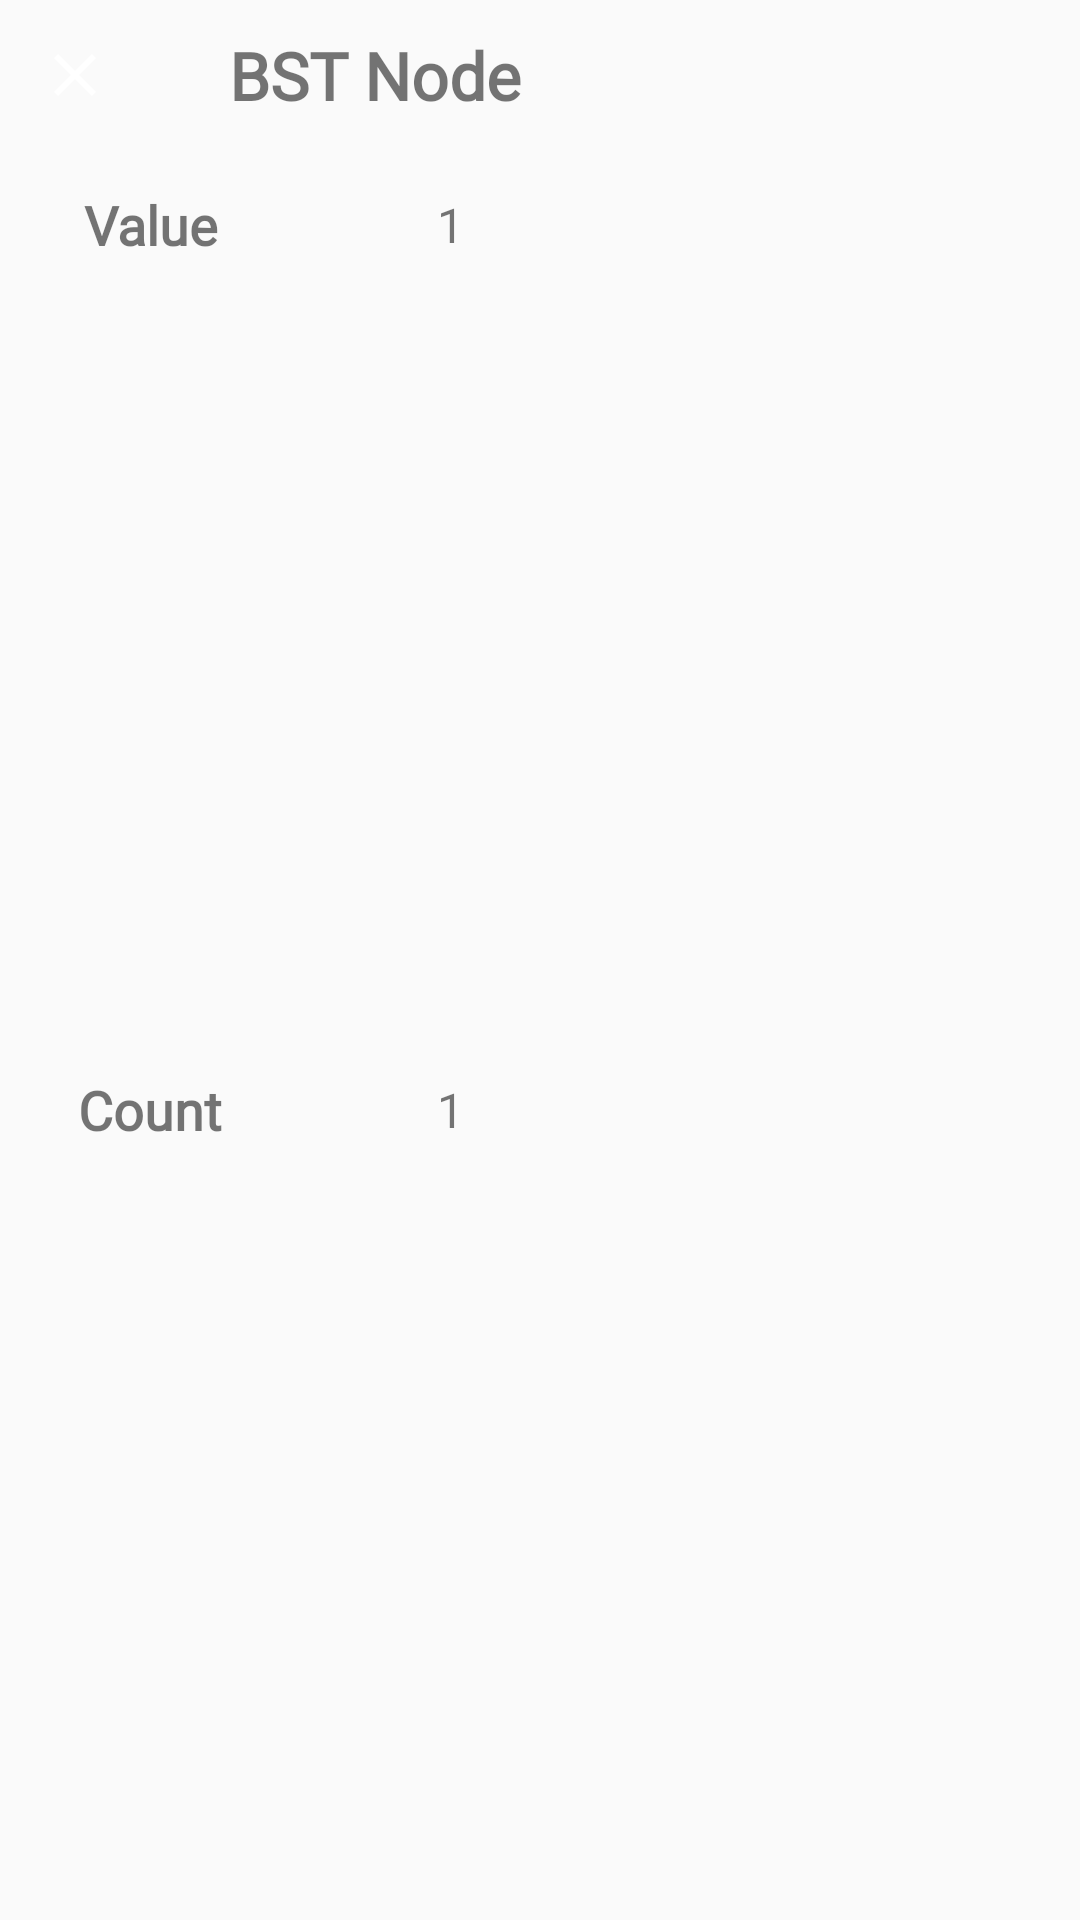

Layout XML and referenced resources for this Android screen:
<!-- AndroidManifest.xml: application theme Theme_Blue -->
<!-- res/layout/layout_bstnode.xml -->
<?xml version="1.0" encoding="utf-8"?>
<androidx.constraintlayout.widget.ConstraintLayout xmlns:android="http://schemas.android.com/apk/res/android"
    xmlns:app="http://schemas.android.com/apk/res-auto"
    xmlns:tools="http://schemas.android.com/tools"
    android:layout_width="200dp"
    android:layout_height="150dp"
    tools:ignore="MissingDefaultResource">

    <ImageButton
        android:id="@+id/btn_bst_close"
        style="@style/Widget.AppCompat.ImageButton"
        android:layout_width="50dp"
        android:layout_height="50dp"
        android:background="?android:selectableItemBackground"
        android:src="@drawable/ic_baseline_close_24"
        app:layout_constraintStart_toStartOf="parent"
        app:layout_constraintTop_toTopOf="parent" />

    <TextView
        android:id="@+id/textView5"
        android:layout_width="150dp"
        android:layout_height="50dp"
        android:gravity="center"
        android:text="BST Node"
        android:textColor="@color/mainColor"
        android:textSize="22sp"
        android:textStyle="bold"
        app:layout_constraintStart_toEndOf="@+id/btn_bst_close"
        app:layout_constraintTop_toTopOf="parent" />

    <TextView
        android:id="@+id/tv_bst_value"
        android:layout_width="100dp"
        android:layout_height="50dp"
        android:gravity="center"
        android:text="1"
        android:textSize="16sp"
        app:layout_constraintStart_toEndOf="@+id/textView"
        app:layout_constraintTop_toBottomOf="@+id/textView5" />

    <TextView
        android:id="@+id/tv_bst_count"
        android:layout_width="100dp"
        android:layout_height="50dp"
        android:gravity="center"
        android:text="1"
        android:textSize="16sp"
        app:layout_constraintBottom_toBottomOf="parent"
        app:layout_constraintStart_toEndOf="@+id/textView3"
        app:layout_constraintTop_toBottomOf="@+id/tv_bst_value" />

    <TextView
        android:id="@+id/textView"
        android:layout_width="100dp"
        android:layout_height="50dp"
        android:gravity="center"
        android:text="Value"
        android:textSize="18sp"
        android:textStyle="bold"
        app:layout_constraintStart_toStartOf="parent"
        app:layout_constraintTop_toBottomOf="@+id/textView5" />

    <TextView
        android:id="@+id/textView3"
        android:layout_width="100dp"
        android:layout_height="50dp"
        android:gravity="center"
        android:text="Count"
        android:textSize="18sp"
        android:textStyle="bold"
        app:layout_constraintBottom_toBottomOf="parent"
        app:layout_constraintStart_toStartOf="parent"
        app:layout_constraintTop_toBottomOf="@+id/textView" />

</androidx.constraintlayout.widget.ConstraintLayout>
<!-- resources referenced by this layout -->
<resources>
  <!-- drawable ic_baseline_close_24 (drawable) -->
  <vector xmlns:android="http://schemas.android.com/apk/res/android"
      android:width="24dp"
      android:height="24dp"
      android:viewportWidth="24"
      android:viewportHeight="24"
      android:tint="@color/mainColor">
    <path
        android:fillColor="@android:color/white"
        android:pathData="M19,6.41L17.59,5 12,10.59 6.41,5 5,6.41 10.59,12 5,17.59 6.41,19 12,13.41 17.59,19 19,17.59 13.41,12z"/>
  </vector>
  <style name="Theme_Blue" parent="BaseTheme">
          <item name="shade">      @color/blue_shade      </item>
          <item name="light">      @color/blue_light      </item>
          <item name="base">      @color/blue_base       </item>
          <item name="medium">      @color/blue_medium     </item>
          <item name="dark">      @color/blue_dark       </item>
          <item name="opp">      @color/blue_opp        </item>
      </style>
  <style name="BaseTheme" parent="Theme.AppCompat.Light.NoActionBar">
          <item name="android:windowContentTransitions">true</item>
          <item name="fontFamily">@font/open_sans</item>
      </style>
  <color name="blue_shade"> #ecf9fc </color>
  <color name="blue_light"> #ade8f4 </color>
  <color name="blue_base"> #48cae4 </color>
  <color name="blue_medium"> #0096c7 </color>
  <color name="blue_dark"> #023e8a </color>
  <color name="blue_opp"> #c73200 </color>
  
      // PURPLE PALETTE
</resources>
